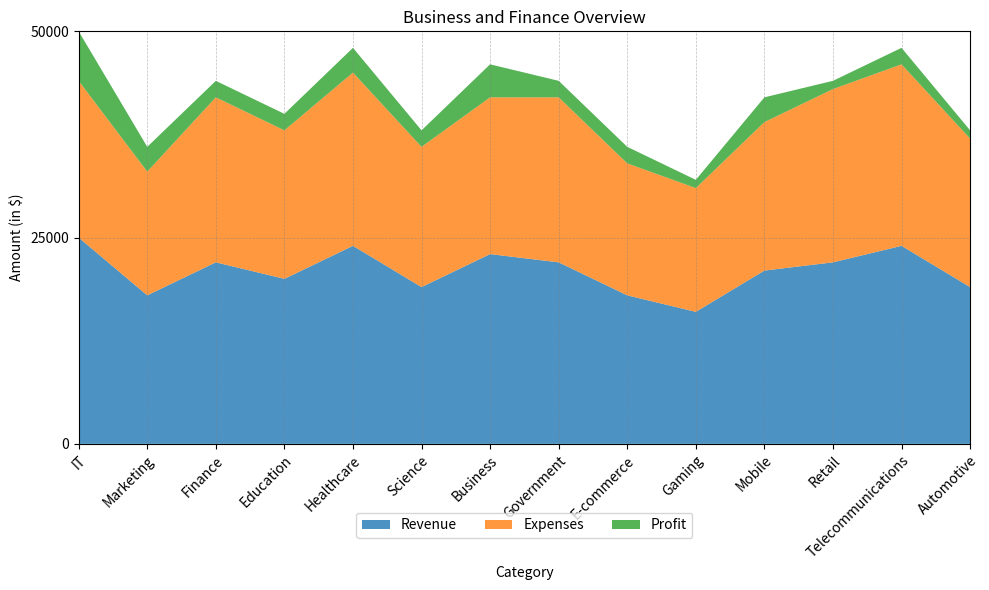

Recreate this plot in Python. (Note: this script raises an exception after producing the figure.)

# Import necessary modules
import matplotlib.pyplot as plt
import pandas as pd
import numpy as np

# Define data as dictionary
data = {'Category': ['IT', 'Marketing', 'Finance', 'Education', 'Healthcare', 'Science', 'Business', 'Government', 'E-commerce', 'Gaming', 'Mobile', 'Retail', 'Telecommunications', 'Automotive'],
        'Revenue ($)': [25000, 18000, 22000, 20000, 24000, 19000, 23000, 22000, 18000, 16000, 21000, 22000, 24000, 19000],
        'Expenses ($)': [19000, 15000, 20000, 18000, 21000, 17000, 19000, 20000, 16000, 15000, 18000, 21000, 22000, 18000],
        'Profit ($)': [6000, 3000, 2000, 2000, 3000, 2000, 4000, 2000, 2000, 1000, 3000, 1000, 2000, 1000]}

# Convert first column to string type
df = pd.DataFrame(data)
df.iloc[:, 0] = df.iloc[:, 0].astype(str)

# Create figure and axes
fig, ax = plt.subplots(figsize=(10, 6))

# Calculate max total value and set y limit and ticks
max_total_value = np.ceil(df.iloc[:, 1:].sum(axis=1).max() / 1000) * 1000
yticks = np.linspace(0, max_total_value, np.random.choice([3, 5, 7, 9, 11]), dtype=np.int32)
ax.set_ylim(0, max_total_value)
ax.set_yticks(yticks)

# Set background grid lines
ax.grid(color='gray', linestyle='--', linewidth=0.5, alpha=0.5)

# Plot data as stackplot
ax.stackplot(df.index, df.iloc[:, 1], df.iloc[:, 2], df.iloc[:, 3], labels=['Revenue', 'Expenses', 'Profit'],
             colors=['#1f77b4', '#ff7f0e', '#2ca02c'], alpha=0.8)

# Set x axis ticks and ticklabels
ax.set_xlim(0, len(df.index) - 1)
ax.set_xticks(df.index)
ax.set_xticklabels(df.iloc[:, 0], rotation=45, ha='right', rotation_mode='anchor')

# Set legend and position
ax.legend(loc='upper center', bbox_to_anchor=(0.5, -0.15), ncol=3)

# Set title and axis labels
ax.set_title('Business and Finance Overview')
ax.set_xlabel('Category')
ax.set_ylabel('Amount (in $)')

# Automatically resize image and save
plt.tight_layout()
plt.savefig('output/final/area_chart/png/20231228-155112_18.png', bbox_inches='tight')

# Clear current image state
plt.clf()
